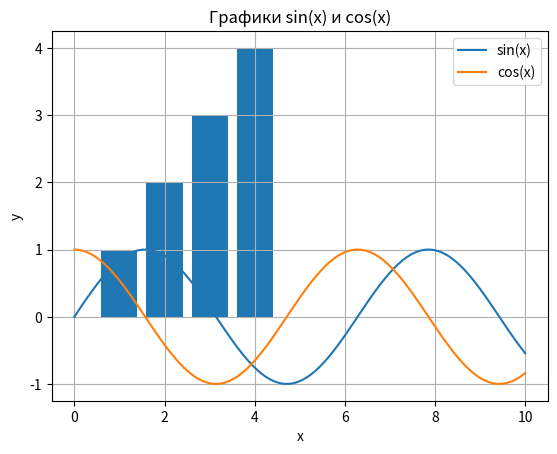

Python code for this plot:
import pandas as pd
import numpy as np
import matplotlib.pyplot as plt

# 1.1 Создание Series из списка
data_list = [1, 2, 3, 4, 5]
series_from_list = pd.Series(data_list)
print("Series из списка:")
print(series_from_list)

# 1.2 Создание Series из NumPy массива
data_array = np.array([10, 20, 30, 40, 50])
series_from_array = pd.Series(data_array)
print("Series из NumPy массива:")
print(series_from_array)

# 1.3 Создание DataFrame из словаря
data_dict = {'A': [1, 2, 3], 'B': [4, 5, 6]}
df_from_dict = pd.DataFrame(data_dict)
print("DataFrame из словаря:")
print(df_from_dict)

# 2.1
series1 = pd.Series([1, 2, 3, 4, 5])
series2 = pd.Series([4, 5, 6, 7, 8])

# Не пересекающиеся элементы (симметрическая разность)
unique_ser1 = series1[~series1.isin(series2)]
unique_ser2 = series2[~series2.isin(series1)]

print("Элементы, не пересекающиеся с series_2:")
print(unique_ser1)
print("Элементы, не пересекающиеся с series_1:")
print(unique_ser2)
# 2.2
df = pd.DataFrame({
    'col1': [1, 2, 3, 4],
    'col2': [3, 4, 5, 6]
})

unique_col1 = df['col1'][~df['col1'].isin(df['col2'])]
unique_col2 = df['col2'][~df['col2'].isin(df['col1'])]
print("Не пересекающиеся элементы в столбце 'col1':")
print(unique_col1)
print("Не пересекающиеся элементы в столбце 'col2':")
print(unique_col2)

# 3
data_series = pd.Series([1, 2, 2, 3, 3, 3, 4, 4, 4, 4])
frequency = data_series.value_counts()
print("Частота уникальных элементов в Series:")
print(frequency)
plt.bar(frequency.index, frequency.values)
plt.xlabel('Элементы')
plt.ylabel('Частота')
plt.title('Гистограмма частоты уникальных элементов')
plt.show()

# 4
df1 = pd.DataFrame({'A': [1, 2, 3], 'B': [4, 5, 6]})
df2 = pd.DataFrame({'A': [7, 8, 9], 'B': [10, 11, 12]})
df_vertical = pd.concat([df1, df2], ignore_index=True)

print("Вертикальная конкатенация:")
print(df_vertical)

df_horizontal = pd.concat([df1, df2], axis=1)
print("Горизонтальная конкатенация:")
print(df_horizontal)

# 5
df = pd.DataFrame({
    'x': np.linspace(0, 10, 100),
    'y1': np.sin(np.linspace(0, 10, 100)),
    'y2': np.cos(np.linspace(0, 10, 100)),
})
plt.plot(df['x'], df['y1'], label='sin(x)')
plt.plot(df['x'], df['y2'], label='cos(x)')
plt.xlabel('x')
plt.ylabel('y')
plt.title('Графики sin(x) и cos(x)')
plt.grid()
plt.legend()
plt.show()
